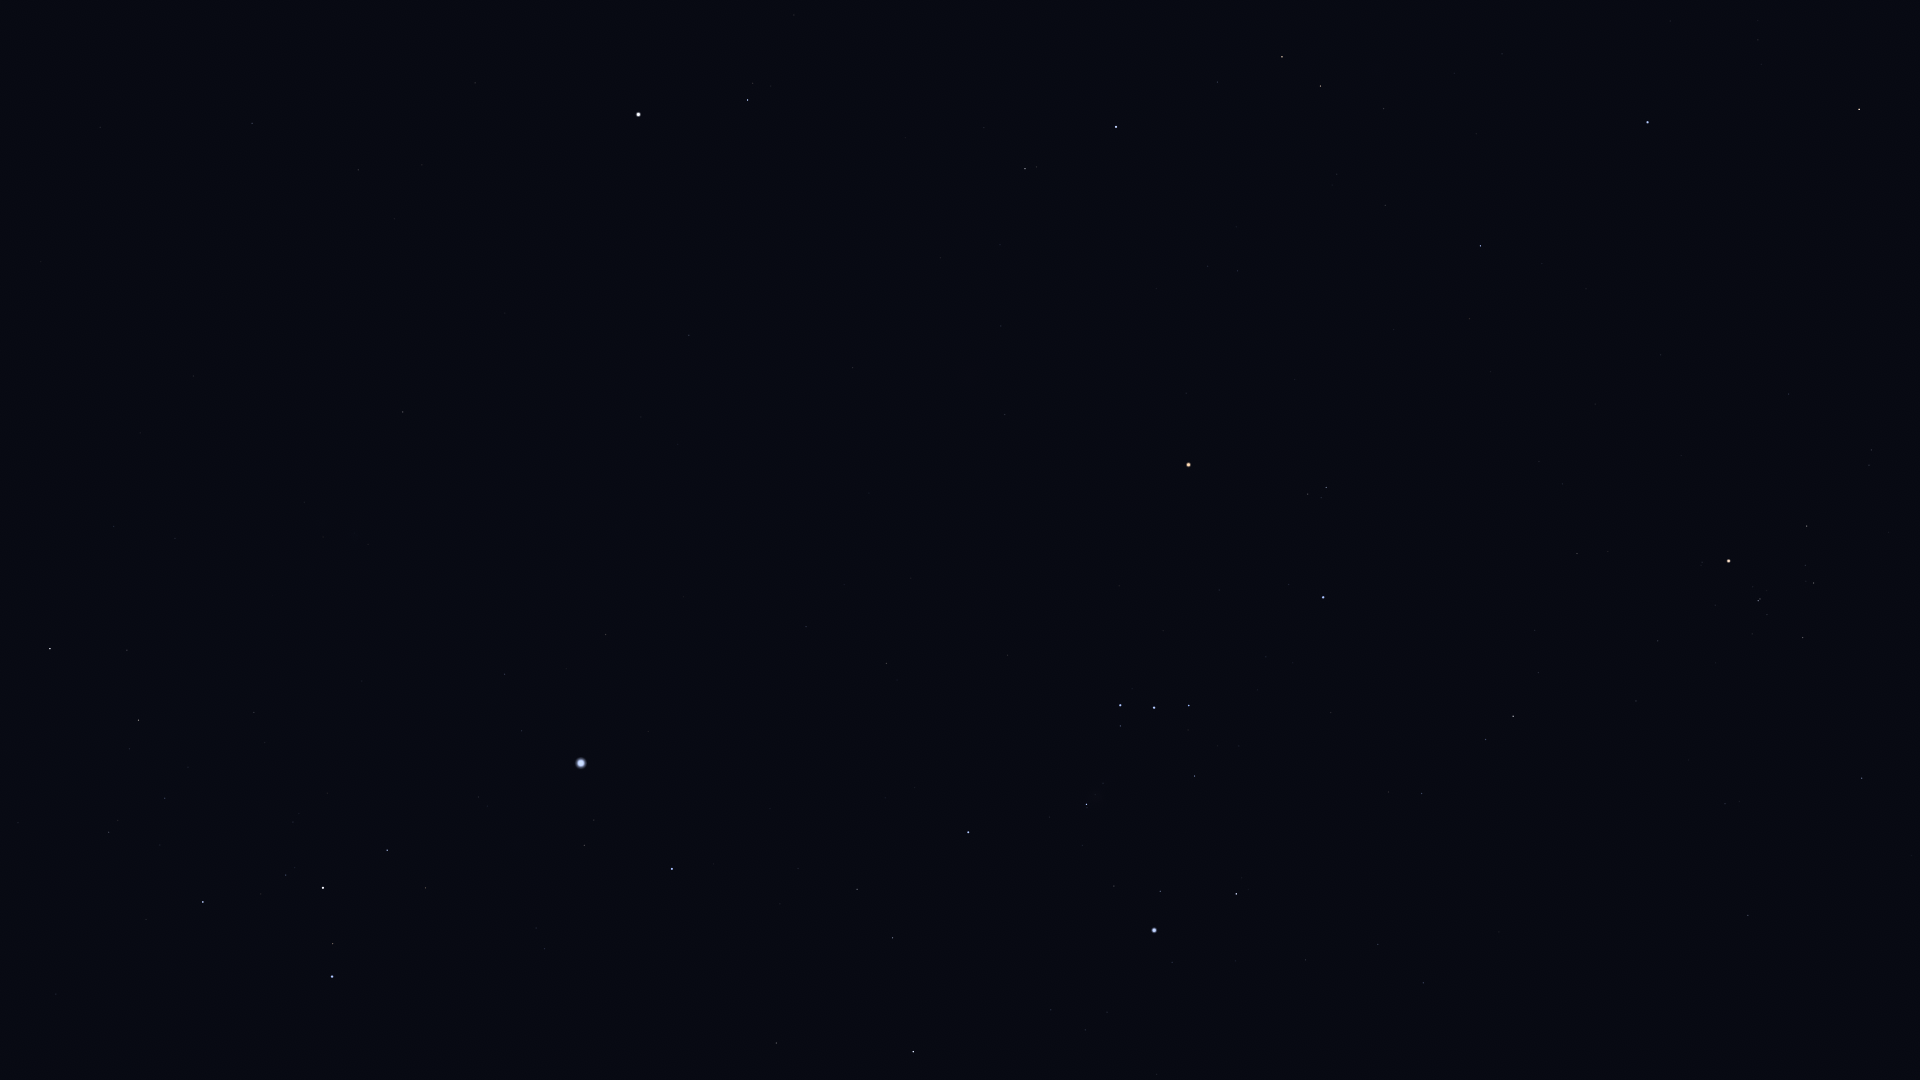

The file beside this chart, header and first rows:
Star_ID, Name, X, Y
18724, HIP 18724, 1862, 778
20205, Prima Hyadum, 1803, 638
20455, Secunda Hyadum, 1814, 583
20648, HIP 20648, 1806, 565
20889, Ain, 1807, 526
20894, Chamukuy, 1758, 601
21109, Hoggar, 1574, 837
21421, Aldebaran, 1729, 561
21444, HIP 21444, 1423, 983
21881, HIP 21881, 1789, 394
22109, HIP 22109, 1378, 944
22449, Tabit, 1513, 716
22701, HIP 22701, 1306, 960
22730, HIP 22730, 1427, 796
23015, Hassaleh, 1859, 109
23875, Cursa, 1236, 894
24244, HIP 24244, 1107, 1012
24327, HIP 24327, 1085, 1030
24436, Rigel, 1154, 930
24845, HIP 24845, 1051, 1010
24873, HIP 24873, 1063, 991
25336, Bellatrix, 1323, 597
25428, Elnath, 1648, 122
25930, Mintaka, 1189, 706
25985, Arneb, 913, 1052
26207, Meissa, 1326, 488
26241, Hatysa, 1087, 804
26311, Alnilam, 1154, 708
26451, Tianguan, 1481, 246
26727, Alnitak, 1120, 705
27288, HIP 27288, 893, 938
27366, Saiph, 968, 832
27913, HIP 27913, 1385, 205
27989, Betelgeuse, 1189, 465
28103, HIP 28103, 857, 889
28614, HIP 28614, 1186, 393
28716, HIP 28716, 1337, 174
28734, HIP 28734, 1384, 109
28910, HIP 28910, 798, 869
29038, HIP 29038, 1238, 271
29426, HIP 29426, 1208, 266
29434, HIP 29434, 1236, 227
29651, HIP 29651, 887, 664
29655, HIP 29655, 1321, 86
30324, Mirzam, 672, 869
30343, HIP 30343, 1282, 57
30419, HIP 30419, 1005, 415
30665, HIP 30665, 1119, 234
30867, HIP 30867, 806, 627
30883, HIP 30883, 1218, 82
30905, Lusitânia, 1074, 268
31216, HIP 31216, 1001, 326
31416, HIP 31416, 536, 928
31592, HIP 31592, 584, 845
31681, HIP 31681, 1116, 127
31978, HIP 31978, 1000, 245
32349, Sirius, 581, 763
32362, HIP 32362, 1025, 169
32533, HIP 32533, 941, 258
33160, HIP 33160, 606, 635
... 18 more rows
